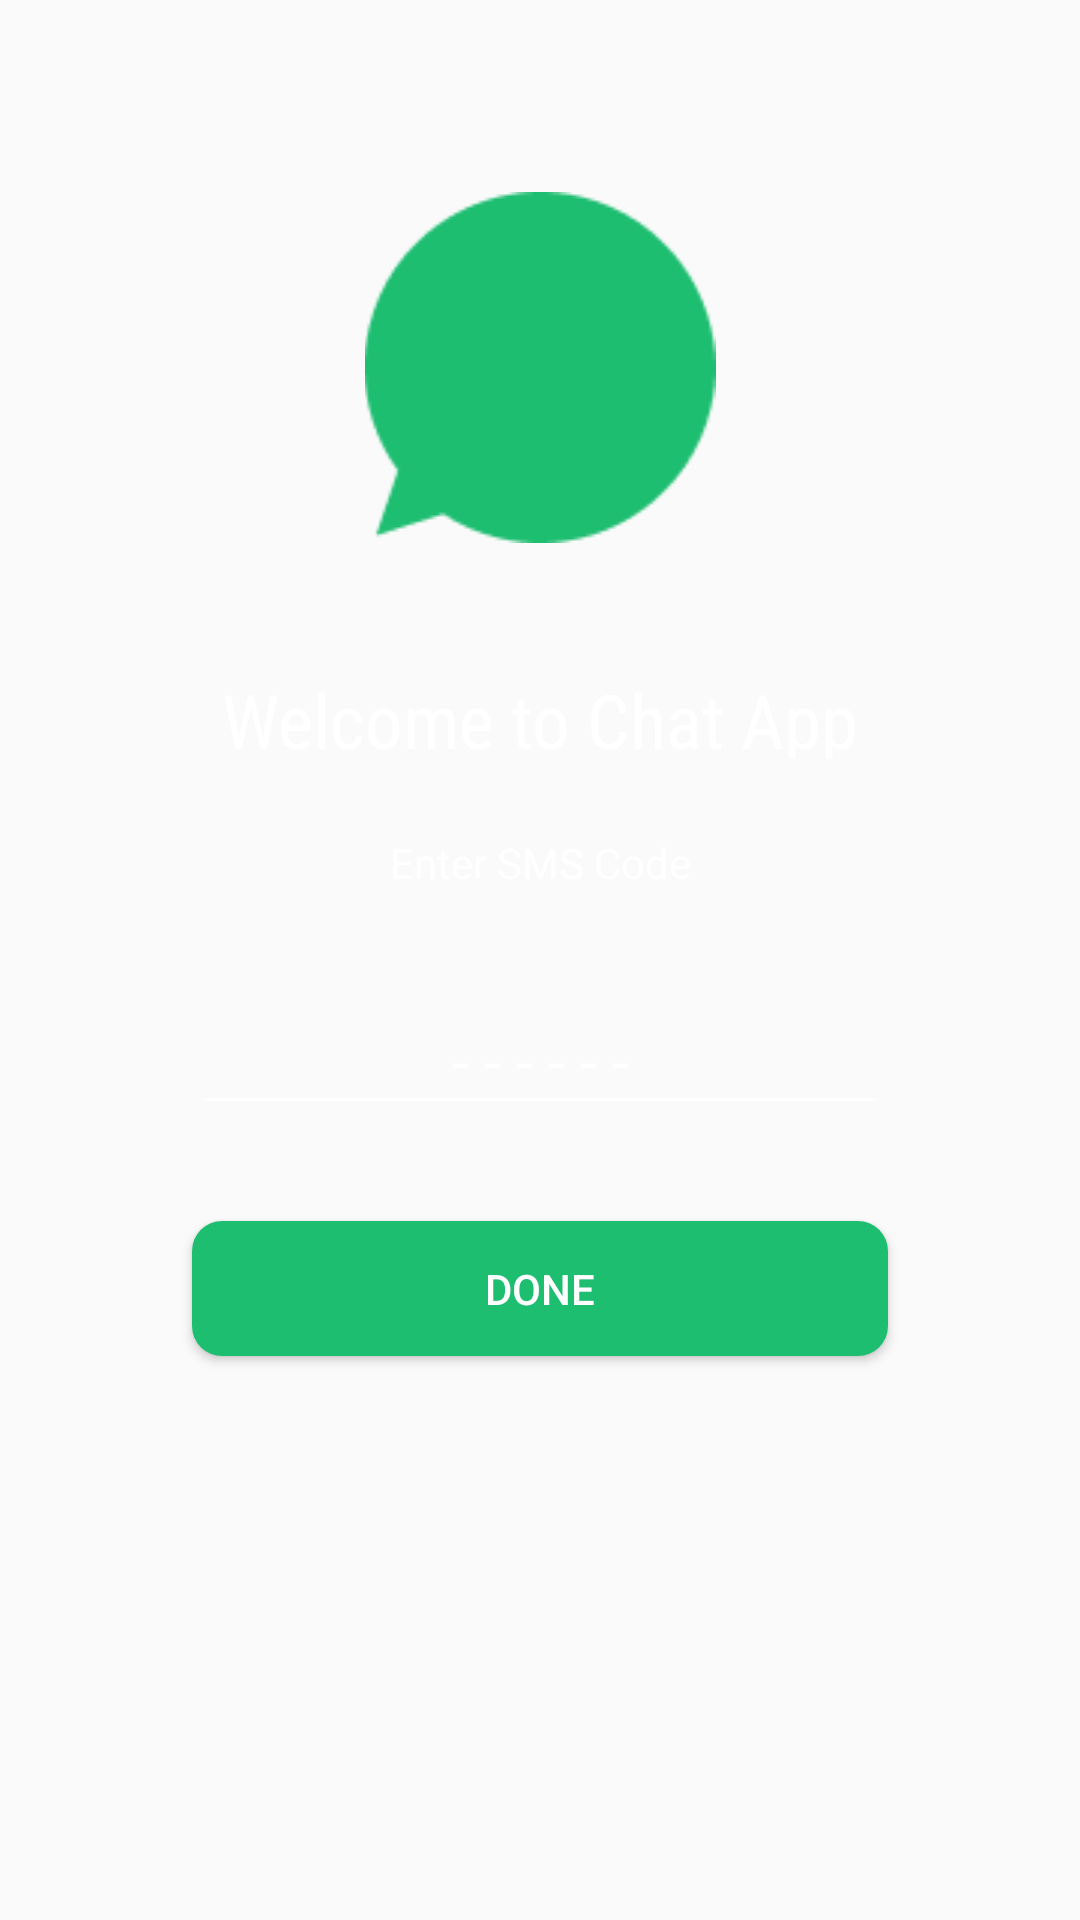

Reconstruct the res/layout file that produces this screen, plus the resources it refers to.
<!-- AndroidManifest.xml: application theme Theme.ChatApp -->
<!-- res/layout/fragment_verify_otpfragment.xml -->
<?xml version="1.0" encoding="utf-8"?>
<androidx.constraintlayout.widget.ConstraintLayout xmlns:android="http://schemas.android.com/apk/res/android"
    xmlns:app="http://schemas.android.com/apk/res-auto"
    xmlns:tools="http://schemas.android.com/tools"
    android:layout_width="match_parent"
    android:layout_height="match_parent"
    tools:context=".ui.login.VerifyOTPFragment"
    android:background="@drawable/whatsapp_dark">

    <ImageView
        android:id="@+id/imageView"
        android:layout_width="0dp"
        android:layout_height="117dp"
        android:layout_marginStart="32dp"
        android:layout_marginTop="64dp"
        android:layout_marginEnd="32dp"
        app:layout_constraintEnd_toEndOf="parent"
        app:layout_constraintStart_toStartOf="parent"
        app:layout_constraintTop_toTopOf="parent"
        app:srcCompat="@drawable/vectorlogo" />

    <TextView
        android:id="@+id/textView"
        android:layout_width="0dp"
        android:layout_height="30dp"
        android:layout_marginStart="16dp"
        android:layout_marginTop="42dp"
        android:layout_marginEnd="16dp"
        android:fontFamily="sans-serif-condensed"
        android:gravity="center"
        android:text="@string/welcome_to_chat_app"
        android:textColor="@color/white"
        android:textSize="25sp"
        app:layout_constraintEnd_toEndOf="parent"
        app:layout_constraintStart_toStartOf="parent"
        app:layout_constraintTop_toBottomOf="@+id/imageView" />

    <EditText
        android:id="@+id/etOtp"
        android:layout_width="0dp"
        android:layout_height="45dp"
        android:layout_marginStart="64dp"
        android:layout_marginTop="32dp"
        android:layout_marginEnd="64dp"
        android:ems="10"
        android:inputType="phone"
        android:hint="- - - - - -"
        android:textColorHint="@color/white"
        android:textSize="20sp"
        android:textColor="@color/white"
        android:gravity="center_horizontal"
        app:layout_constraintEnd_toEndOf="parent"
        app:layout_constraintStart_toStartOf="parent"
        app:layout_constraintTop_toBottomOf="@+id/textView2" />

    <Button
        android:id="@+id/verifyOtpbtn"
        android:layout_width="0dp"
        android:layout_height="45dp"
        android:layout_marginStart="64dp"
        android:layout_marginTop="32dp"
        android:layout_marginEnd="64dp"
        android:background="@drawable/roundedbutton"
        android:text="@string/done"
        android:textColor="@color/white"
        app:layout_constraintEnd_toEndOf="parent"
        app:layout_constraintStart_toStartOf="parent"
        app:layout_constraintTop_toBottomOf="@+id/etOtp" />

    <TextView
        android:id="@+id/textView2"
        android:layout_width="0dp"
        android:layout_height="21dp"
        android:layout_marginStart="40dp"
        android:layout_marginTop="24dp"
        android:layout_marginEnd="40dp"
        android:text="@string/enter_code"
        android:gravity="center"
        android:textSize="14sp"
        android:textColor="@color/white"
        app:layout_constraintEnd_toEndOf="parent"
        app:layout_constraintStart_toStartOf="parent"
        app:layout_constraintTop_toBottomOf="@+id/textView" />

</androidx.constraintlayout.widget.ConstraintLayout>
<!-- resources referenced by this layout -->
<resources>
  <!-- drawable roundedbutton (drawable) -->
  <?xml version="1.0" encoding="utf-8"?>
  <shape xmlns:android="http://schemas.android.com/apk/res/android"
      android:shape="rectangle">
      <solid android:color="#1EBE71" />
      <corners android:bottomRightRadius="10dp"
          android:bottomLeftRadius="10dp"
          android:topRightRadius="10dp"
          android:topLeftRadius="10dp"/>
  </shape>
  <!-- drawable vectorlogo: png bitmap (drawable, 2158 bytes) -->
  <string name="done">Done</string>
  <string name="enter_code">Enter SMS Code</string>
  <string name="welcome_to_chat_app">Welcome to Chat App</string>
  <style name="Theme.ChatApp" parent="Theme.AppCompat.DayNight.NoActionBar">
          
          <item name="colorPrimary">@color/purple_500</item>
          <item name="colorPrimaryVariant">@color/purple_700</item>
          <item name="colorOnPrimary">@color/white</item>
          
          <item name="colorSecondary">@color/teal_200</item>
          <item name="colorSecondaryVariant">@color/teal_700</item>
          <item name="colorOnSecondary">@color/black</item>
          
          <item name="android:statusBarColor" tools:targetApi="l">#101D25</item>
          
          <item name="android:textColorSecondary">@color/white</item>
      </style>
  <!-- not gathered from this repository: default colours our renderer supplied (Android Studio template values) -->
  <color name="purple_500">#FF6200EE</color>
  <color name="purple_700">#FF3700B3</color>
  <color name="teal_200">#FF03DAC5</color>
  <color name="teal_700">#FF018786</color>
  <color name="black">#FF000000</color>
  <color name="white">#FFFFFFFF</color>
</resources>
